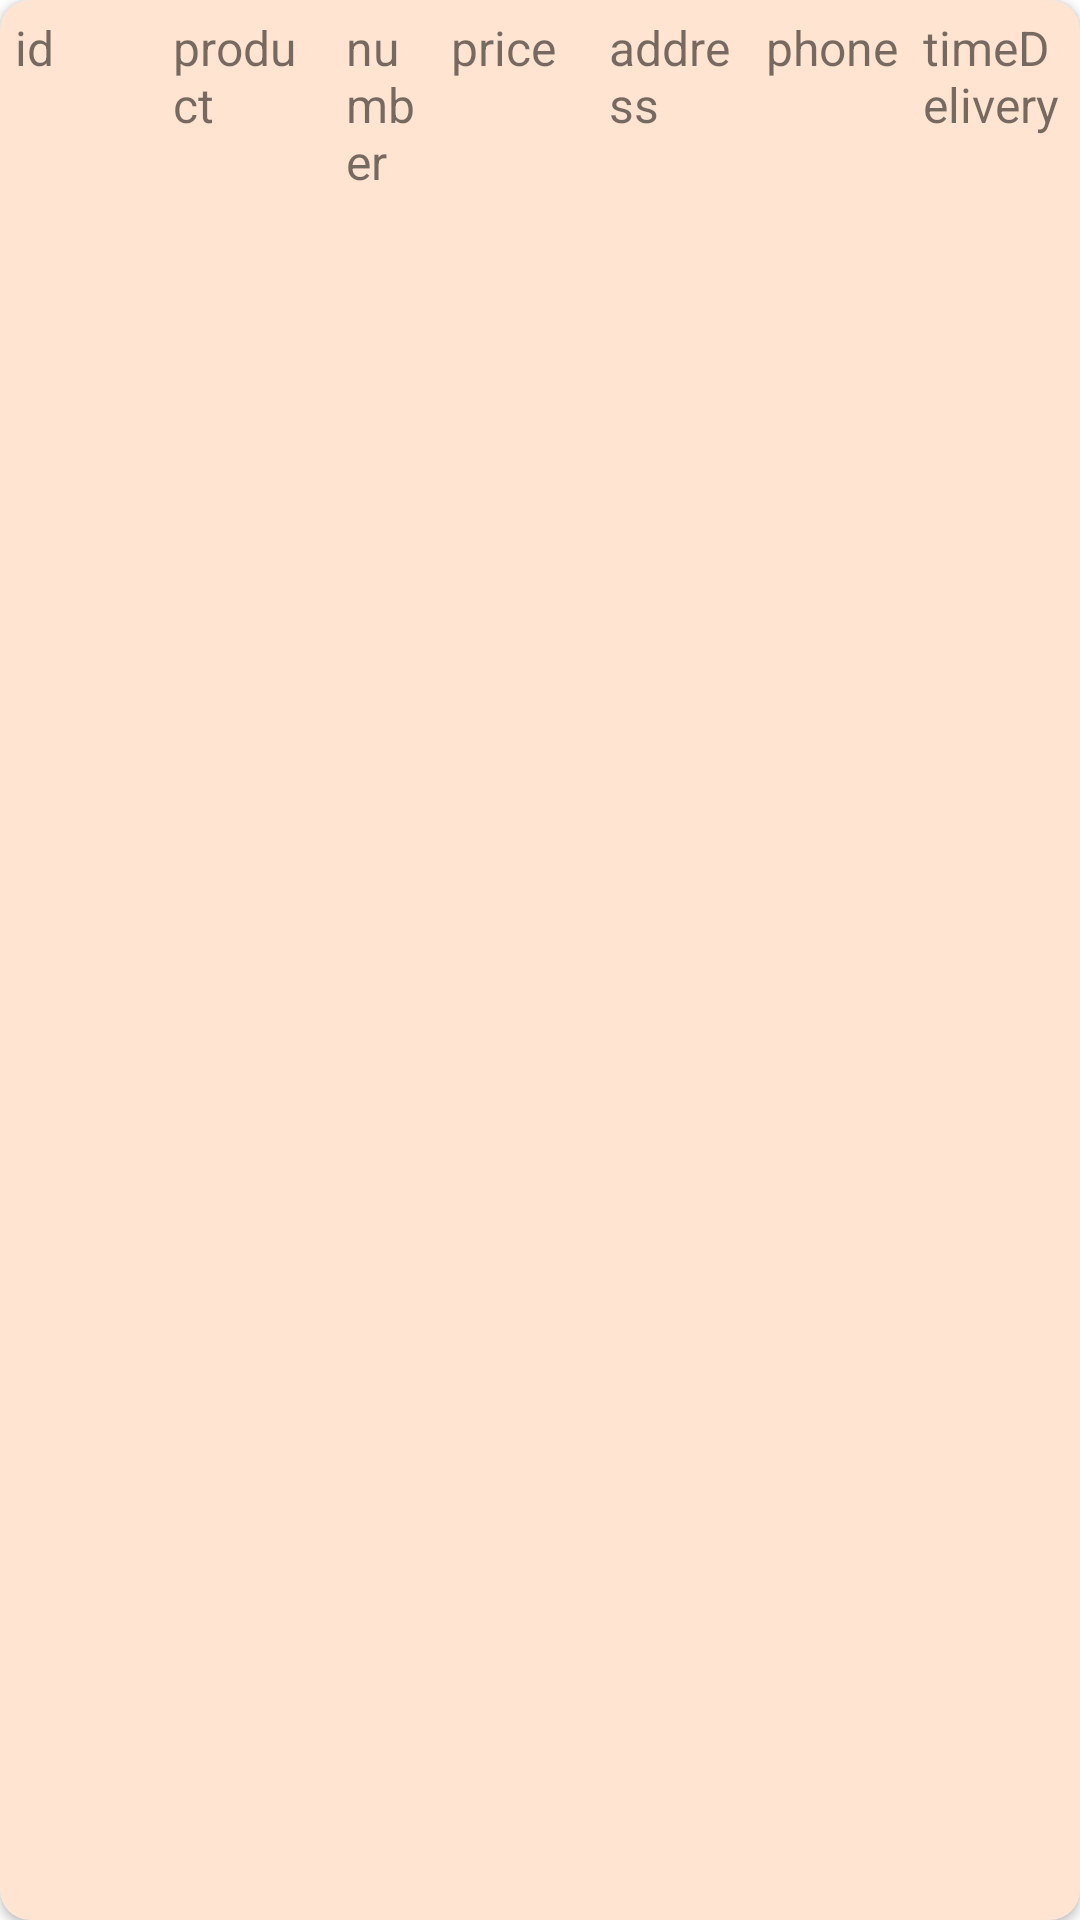

Android layout source for this screen:
<!-- AndroidManifest.xml: application theme Theme.Ep_firebase2 -->
<!-- res/layout/order_recycler_view.xml -->
<?xml version="1.0" encoding="utf-8"?>
<androidx.cardview.widget.CardView xmlns:android="http://schemas.android.com/apk/res/android"
    android:layout_width="match_parent"
    android:layout_height="wrap_content"
    xmlns:app="http://schemas.android.com/apk/res-auto"
    android:orientation="horizontal"
    app:cardCornerRadius="10dp"
    android:layout_margin="5dp"
    android:backgroundTint="@color/light_orange">

    <LinearLayout
        android:layout_width="match_parent"
        android:layout_height="wrap_content"
        android:orientation="horizontal">

        <TextView
            android:text="id"
            android:id="@+id/idUser_TextView"
            style="@style/TextViewForTable"
            android:layout_marginLeft="5dp"/>
        <TextView
            android:text="product"
            android:id="@+id/product_TextView"
            style="@style/TextViewForTable"/>


        <TextView
            android:text="number"
            android:id="@+id/number_TextView"
            android:layout_width="30dp"
            android:layout_height="wrap_content"
            android:textSize="16dp"
            android:layout_marginRight="5dp"
            android:layout_marginLeft="5dp"
            android:layout_marginTop="5dp"
            />

        <TextView
            android:text="price"
            android:id="@+id/price_TextView"
            style="@style/TextViewForTable"/>

        <TextView
            android:text="address"
            android:id="@+id/address_TextView"
            style="@style/TextViewForTable"/>
        <TextView
            android:text="phone"
            android:id="@+id/phone_TextView"
            style="@style/TextViewForTable"/>

        <TextView
            android:text="timeDelivery"
            android:id="@+id/timeDelivery_TextView"
            style="@style/TextViewForTable"/>

    </LinearLayout>


</androidx.cardview.widget.CardView>
<!-- resources referenced by this layout -->
<resources>
  <color name="light_orange">#ffe4d1</color>
  <style name="TextViewForTable">
          <item name="android:layout_width">200dp</item>
          <item name="android:layout_height">wrap_content</item>
          <item name="android:textSize">16dp</item>
          <item name="android:layout_marginRight">5dp</item>
          <item name="android:minLines">1</item>
          <item name="android:maxLines">100</item>
          <item name="android:singleLine">false</item>
          <item name="android:layout_weight">1</item>
          <item name="android:layout_marginTop">5dp</item>
      </style>
  <style name="Theme.Ep_firebase2" parent="Theme.MaterialComponents.DayNight.DarkActionBar">
          
          <item name="colorPrimary">@color/orange</item>
          <item name="colorPrimaryVariant">@color/orange</item>
          <item name="colorOnPrimary">@color/white</item>
          
          <item name="colorSecondary">@color/teal_200</item>
          <item name="colorSecondaryVariant">@color/teal_700</item>
          <item name="colorOnSecondary">@color/black</item>
          
          <item name="android:statusBarColor" tools:targetApi="l">?attr/colorPrimaryVariant</item>
          
          <item name="windowNoTitle">true</item>
          <item name="windowActionBar">false</item>
      </style>
  <color name="orange">#FD6A02</color>
  <color name="white">#FFFFFFFF</color>
  <color name="teal_200">#FF03DAC5</color>
  <color name="teal_700">#FF018786</color>
  <color name="black">#FF000000</color>
</resources>
